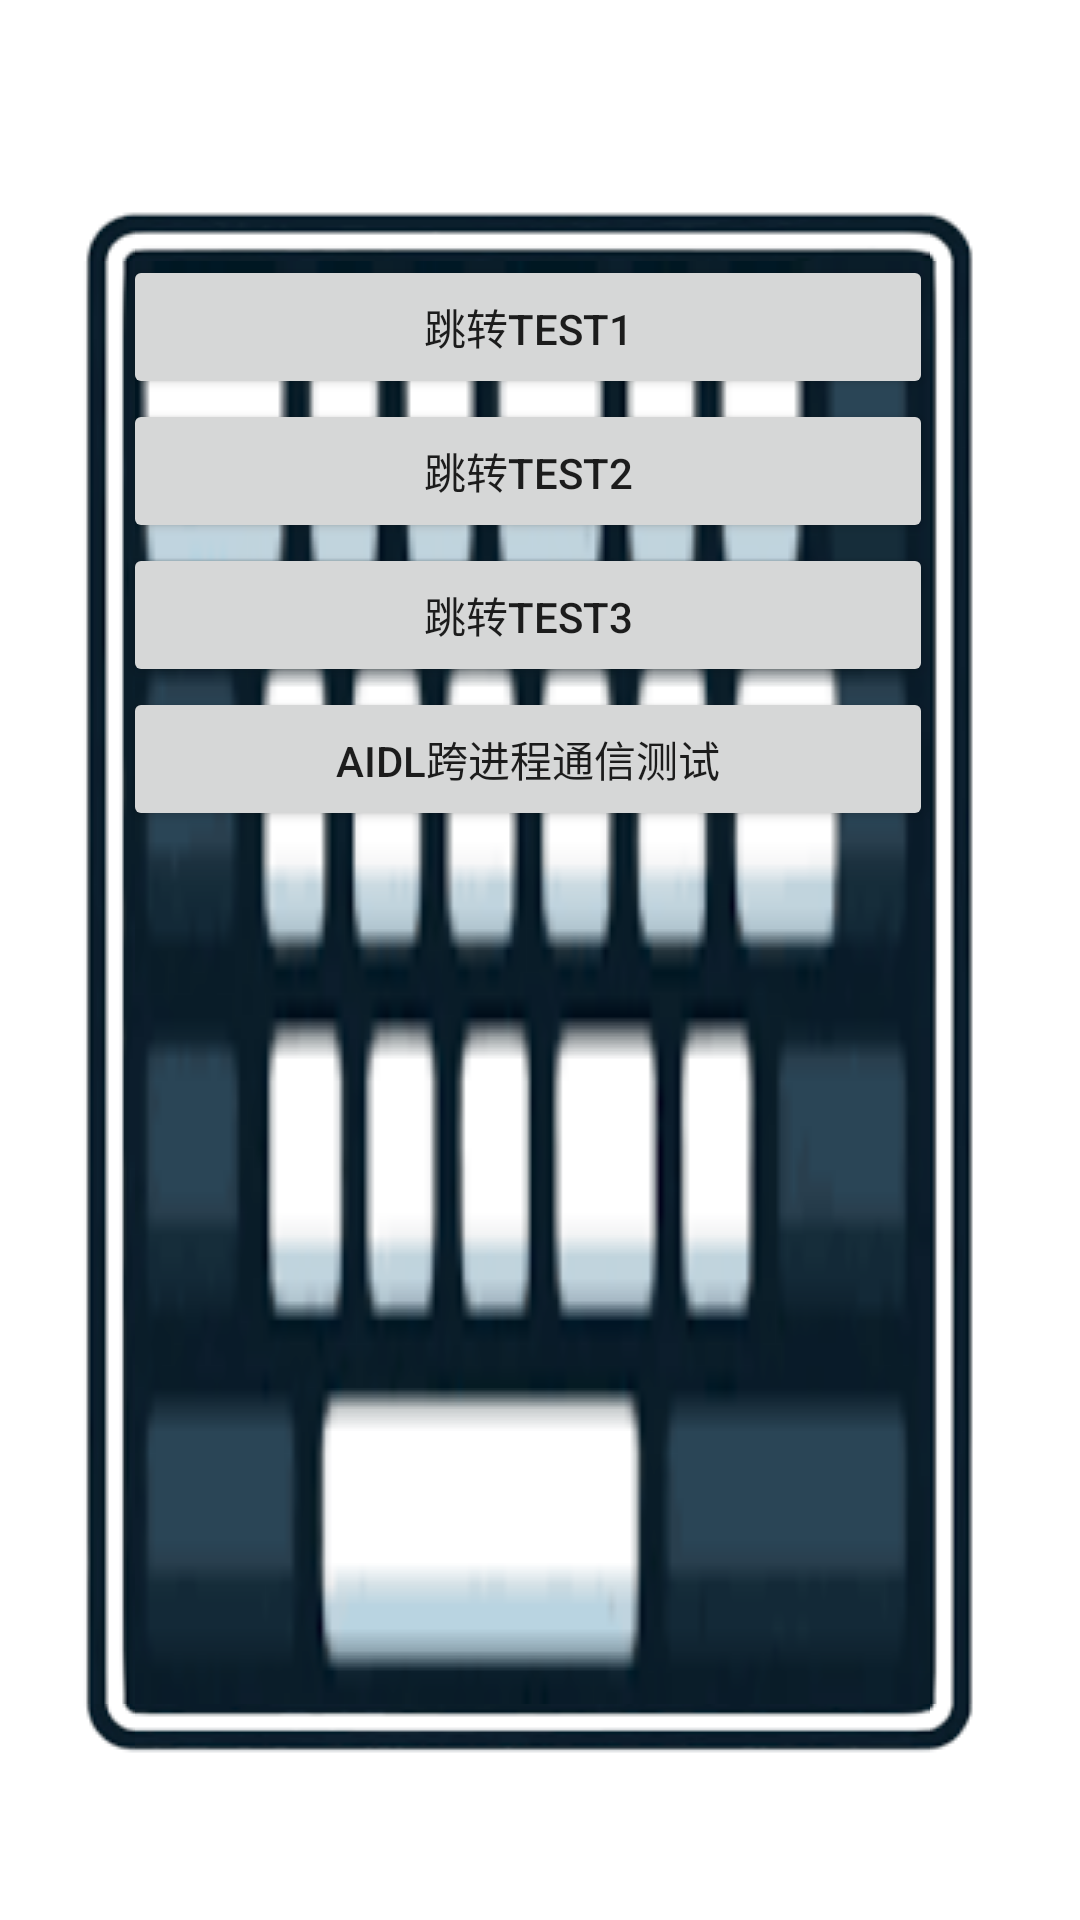

Produce the Android XML layout that renders to this screen, including the resource entries it uses.
<!-- AndroidManifest.xml: activity theme Theme.FlaMingCoding -->
<!-- res/layout/activity_home.xml -->
<?xml version="1.0" encoding="utf-8"?>
<androidx.constraintlayout.widget.ConstraintLayout xmlns:android="http://schemas.android.com/apk/res/android"
    xmlns:tools="http://schemas.android.com/tools"
    android:id="@+id/main"
    android:layout_width="match_parent"
    android:layout_height="match_parent"
    tools:context=".firstlinecode.HomeActivity">

    <LinearLayout
        android:layout_width="match_parent"
        android:layout_height="match_parent"
        android:orientation="vertical"
        android:background="@drawable/board_icon_nine">

        <Button
            android:id="@+id/HomeButton1"
            android:layout_width="match_parent"
            android:layout_height="wrap_content"
            android:text="跳转Test1" />

        <Button
            android:id="@+id/HomeButton2"
            android:layout_width="match_parent"
            android:layout_height="wrap_content"
            android:text="跳转Test2" />

        <Button
            android:id="@+id/HomeButton3"
            android:layout_width="match_parent"
            android:layout_height="wrap_content"
            android:text="跳转Test3" />

        <Button
            android:id="@+id/HomeButtonAidl"
            android:layout_width="match_parent"
            android:layout_height="wrap_content"
            android:text="AIDL跨进程通信测试" />
    </LinearLayout>

</androidx.constraintlayout.widget.ConstraintLayout>
<!-- resources referenced by this layout -->
<resources>
  <style name="Theme.FlaMingCoding" parent="Theme.MaterialComponents.Light">
          
          <item name="colorPrimary">@color/purple_500</item>
          <item name="colorPrimaryVariant">@color/purple_700</item>
          <item name="colorOnPrimary">@color/white</item>
          
          <item name="colorSecondary">@color/teal_200</item>
          <item name="colorSecondaryVariant">@color/teal_700</item>
          <item name="colorOnSecondary">@color/black</item>
          
          <item name="android:statusBarColor">?attr/colorPrimaryVariant</item>
          
      </style>
  <!-- not gathered from this repository: default colours our renderer supplied (Android Studio template values) -->
  <color name="purple_500">#FF6200EE</color>
  <color name="purple_700">#FF3700B3</color>
  <color name="teal_200">#FF03DAC5</color>
  <color name="teal_700">#FF018786</color>
  <color name="black">#FF000000</color>
  <color name="white">#FFFFFFFF</color>
</resources>
